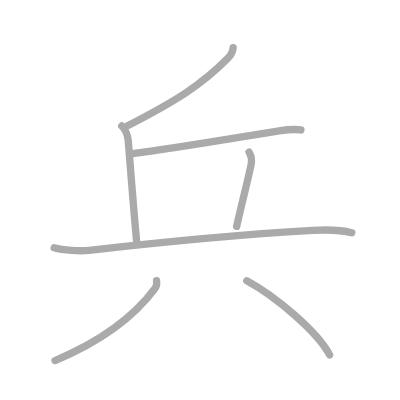
t = 0.00 s
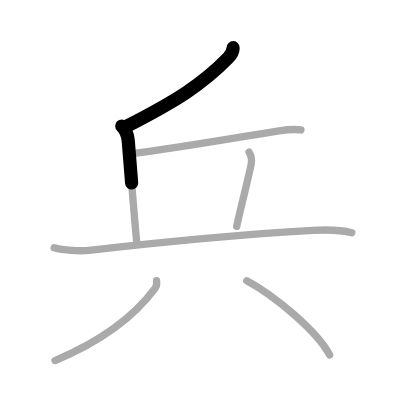
t = 1.50 s
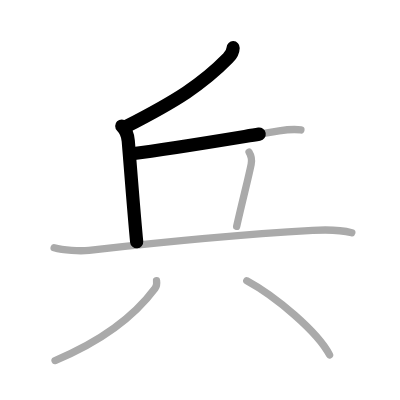
t = 2.75 s
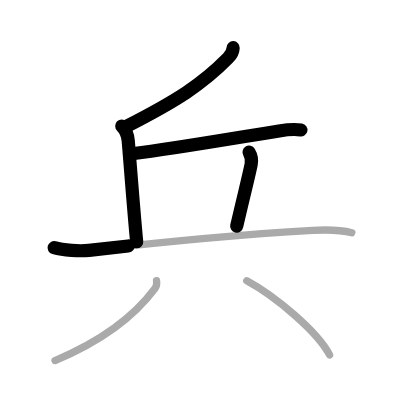
t = 4.25 s
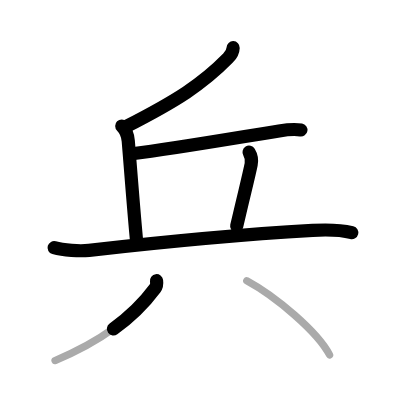
t = 5.50 s
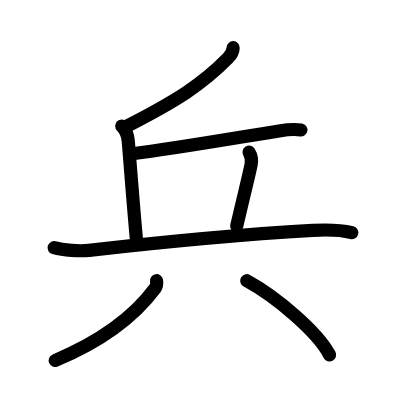
t = 7.00 s

The animated SVG that drew these frames (rendered in a browser with its animation timeline set to each time). Animation: 7 SMIL elements (animate=7); one cycle of 7.00 s.

<?xml version="1.0" standalone="no"?>
<!DOCTYPE svg PUBLIC "-//W3C//DTD SVG 1.1//EN"   "http://www.w3.org/Graphics/SVG/1.1/DTD/svg11.dtd">
<svg width="400px" height="400px"  version="1.1" xmlns="http://www.w3.org/2000/svg">
  <defs>
    <marker id="Triangle" viewBox="0 0 10 10" refX="0" refY="5" markerUnits="strokeWidth" markerWidth="3" style="stroke-opacity:0%;fill:#aaaaaa;" markerHeight="2" orient="auto">
      <path d="M 0 0 L 10 5 L 0 10 z" />
    </marker>
    
    <marker id="Arrow" viewBox="0 0 10 10" refX="5" refY="5" markerUnits="strokeWidth" markerWidth="1.8" style="stroke-opacity:0%;fill:#770000;" markerHeight="2" orient="auto">
      <path d="M 0 4 L 6 4 L 4 1 L 10 5 L 4 9 L 6 6 L 0 6 z" />
        <circle cx="5" cy="5" r="5" />
      </marker>
    
    <marker id="TriangleRed" viewBox="0 0 10 10" refX="0" refY="5" markerUnits="strokeWidth" markerWidth="3" style="stroke-opacity:0%;fill:#CC0000;" markerHeight="2" orient="auto">
      <path d="M 0 0 L 10 5 L 0 10 z" />
    </marker>
    
    <marker id="ArrowRed" viewBox="0 0 10 10" refX="5" refY="5" markerUnits="strokeWidth" markerWidth="1.8" style="stroke-opacity:0%;fill:#CC0000;" markerHeight="2" orient="auto">
      <path d="M 0 4 L 6 4 L 4 1 L 10 5 L 4 9 L 6 6 L 0 6 z" />
        <circle cx="5" cy="5" r="5" />
      </marker>
    
  </defs>
  
  <path style="fill:#ffffff; fill-opacity:100%; fill-rule:evenodd; stroke-width:0;" d="M 0 0 L 400px 0 L 400px 400px L 0 400px L 0 0" />

  <g transform="scale(3.6697247706422 3.6697247706422)">
<path style="fill:none; fill-opacity:0%; fill-rule:evenodd; stroke:#aaaaaa; stroke-opacity:100%; stroke-width: 1.5pt; stroke-linejoin:round; stroke-linecap:round;" d="M63.53 13c-0.03 1-0.73 2.17-1.42 2.86c-6.96 7.1-13.96 11.56-27.87 18.68"></path>
<path style="fill:none; fill-opacity:0%; fill-rule:evenodd; stroke:#aaaaaa; stroke-opacity:100%; stroke-width: 1.5pt; stroke-linejoin:round; stroke-linecap:round;" d="M33.18 34.33c1.06 1.06 1.62 2.26 1.77 4.07c0.55 6.7 1.65 21.04 2.3 27.54"></path>
<path style="fill:none; fill-opacity:0%; fill-rule:evenodd; stroke:#aaaaaa; stroke-opacity:100%; stroke-width: 1.5pt; stroke-linejoin:round; stroke-linecap:round;" d="M36.53 41.82c9.72-1.17 28.09-4.32 39.51-6.15c1.75-0.28 4.85-0.44 5.96-0.25"></path>
<path style="fill:none; fill-opacity:0%; fill-rule:evenodd; stroke:#aaaaaa; stroke-opacity:100%; stroke-width: 1.5pt; stroke-linejoin:round; stroke-linecap:round;" d="M67.87 41.47c0.63 1.03 0.81 2.14 0.57 3.32c-0.7 3.46-1.95 8.21-3.95 16.88"></path>
<path style="fill:none; fill-opacity:0%; fill-rule:evenodd; stroke:#aaaaaa; stroke-opacity:100%; stroke-width: 1.5pt; stroke-linejoin:round; stroke-linecap:round;" d="M14.75 67.5c2.48 0.72 7.04 1 9.5 0.72c17.37-1.98 35.35-3.97 60.95-5.44c4.12-0.24 7.55-0.16 10.67 0.63"></path>
<path style="fill:none; fill-opacity:0%; fill-rule:evenodd; stroke:#aaaaaa; stroke-opacity:100%; stroke-width: 1.5pt; stroke-linejoin:round; stroke-linecap:round;" d="M42.66 76.5c0.07 0.51 0.04 1.48-0.39 2.06C36.91 85.79 28.98 92.42 15 98.25"></path>
<path style="fill:none; fill-opacity:0%; fill-rule:evenodd; stroke:#aaaaaa; stroke-opacity:100%; stroke-width: 1.5pt; stroke-linejoin:round; stroke-linecap:round;" d="M67.25 76.5c7.88 4.25 19.38 14 22.56 20.22"></path>

<path style="fill:none; fill-opacity:0%; fill-rule:evenodd; stroke:#000000; stroke-opacity:100%; stroke-width: 2.7pt; stroke-linejoin:round; stroke-linecap:round;" d="M63.53 13c-0.03 1-0.73 2.17-1.42 2.86c-6.96 7.1-13.96 11.56-27.87 18.68" pathLength="100" stroke-dashoffset="100" stroke-dasharray="100 105"><animate id="dashAnim1" attributeName="stroke-dashoffset" from="100" to="0" dur="1s" calcMode="linear" fill="freeze"/></path>
<path style="fill:none; fill-opacity:0%; fill-rule:evenodd; stroke:#000000; stroke-opacity:100%; stroke-width: 2.7pt; stroke-linejoin:round; stroke-linecap:round;" d="M33.18 34.33c1.06 1.06 1.62 2.26 1.77 4.07c0.55 6.7 1.65 21.04 2.3 27.54" pathLength="100" stroke-dashoffset="100" stroke-dasharray="100 105"><animate id="dashAnim2" attributeName="stroke-dashoffset" from="100" to="0" dur="1s" calcMode="linear" begin="dashAnim1.end" fill="freeze"/></path>
<path style="fill:none; fill-opacity:0%; fill-rule:evenodd; stroke:#000000; stroke-opacity:100%; stroke-width: 2.7pt; stroke-linejoin:round; stroke-linecap:round;" d="M36.53 41.82c9.72-1.17 28.09-4.32 39.51-6.15c1.75-0.28 4.85-0.44 5.96-0.25" pathLength="100" stroke-dashoffset="100" stroke-dasharray="100 105"><animate id="dashAnim3" attributeName="stroke-dashoffset" from="100" to="0" dur="1s" calcMode="linear" begin="dashAnim2.end" fill="freeze"/></path>
<path style="fill:none; fill-opacity:0%; fill-rule:evenodd; stroke:#000000; stroke-opacity:100%; stroke-width: 2.7pt; stroke-linejoin:round; stroke-linecap:round;" d="M67.87 41.47c0.63 1.03 0.81 2.14 0.57 3.32c-0.7 3.46-1.95 8.21-3.95 16.88" pathLength="100" stroke-dashoffset="100" stroke-dasharray="100 105"><animate id="dashAnim4" attributeName="stroke-dashoffset" from="100" to="0" dur="1s" calcMode="linear" begin="dashAnim3.end" fill="freeze"/></path>
<path style="fill:none; fill-opacity:0%; fill-rule:evenodd; stroke:#000000; stroke-opacity:100%; stroke-width: 2.7pt; stroke-linejoin:round; stroke-linecap:round;" d="M14.75 67.5c2.48 0.72 7.04 1 9.5 0.72c17.37-1.98 35.35-3.97 60.95-5.44c4.12-0.24 7.55-0.16 10.67 0.63" pathLength="100" stroke-dashoffset="100" stroke-dasharray="100 105"><animate id="dashAnim5" attributeName="stroke-dashoffset" from="100" to="0" dur="1s" calcMode="linear" begin="dashAnim4.end" fill="freeze"/></path>
<path style="fill:none; fill-opacity:0%; fill-rule:evenodd; stroke:#000000; stroke-opacity:100%; stroke-width: 2.7pt; stroke-linejoin:round; stroke-linecap:round;" d="M42.66 76.5c0.07 0.51 0.04 1.48-0.39 2.06C36.91 85.79 28.98 92.42 15 98.25" pathLength="100" stroke-dashoffset="100" stroke-dasharray="100 105"><animate id="dashAnim6" attributeName="stroke-dashoffset" from="100" to="0" dur="1s" calcMode="linear" begin="dashAnim5.end" fill="freeze"/></path>
<path style="fill:none; fill-opacity:0%; fill-rule:evenodd; stroke:#000000; stroke-opacity:100%; stroke-width: 2.7pt; stroke-linejoin:round; stroke-linecap:round;" d="M67.25 76.5c7.88 4.25 19.38 14 22.56 20.22" pathLength="100" stroke-dashoffset="100" stroke-dasharray="100 105"><animate id="dashAnim7" attributeName="stroke-dashoffset" from="100" to="0" dur="1s" calcMode="linear" begin="dashAnim6.end" fill="freeze"/></path>

</g>

</svg>  
          
